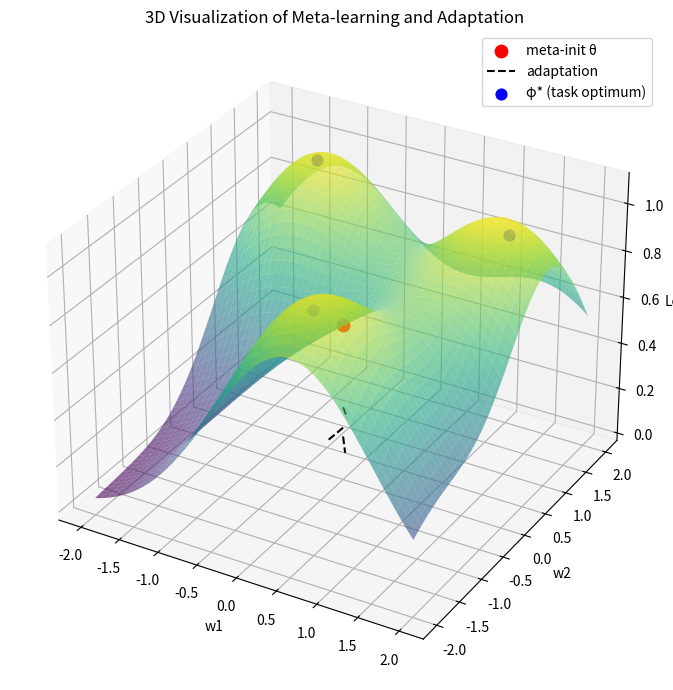

Here is the Python script that generated this plot:
# Re-import after reset
import numpy as np
import matplotlib.pyplot as plt


# 초기 파라미터
theta = np.array([0.0, 0.0])

# 가상의 태스크 최적 파라미터
phi_stars = np.array([
    [1.5, 1.0],
    [-1.2, 1.5],
    [0.5, -1.5]
])

# learning rate
alpha = 0.5

# 태스크 손실 함수
def task_loss(w, phi_star):
    return np.exp(-0.5 * ((w[0] - phi_star[0])**2 + (w[1] - phi_star[1])**2))

# 그라디언트 계산
def task_grad(w, phi_star):
    return -(w - phi_star) * task_loss(w, phi_star)

# 시각화용 그리드
X = np.linspace(-2, 2, 100)
Y = np.linspace(-2, 2, 100)
X, Y = np.meshgrid(X, Y)
Z = np.zeros_like(X)

for phi in phi_stars:
    Z += np.exp(-0.5 * ((X - phi[0])**2 + (Y - phi[1])**2))

# 3D 시각화
fig = plt.figure(figsize=(10, 7))
ax = fig.add_subplot(111, projection='3d')
ax.plot_surface(X, Y, Z, cmap='viridis', alpha=0.6)

# 메타 초기화 위치
ax.scatter(theta[0], theta[1], sum(task_loss(theta, phi) for phi in phi_stars),
           color='red', s=80, label='meta-init θ')

# 각 태스크에 대한 업데이트 경로
for i, phi_star in enumerate(phi_stars):
    grad = task_grad(theta, phi_star)
    phi_i = theta - alpha * grad
    ax.plot([theta[0], phi_i[0]], [theta[1], phi_i[1]],
            [task_loss(theta, phi_star), task_loss(phi_i, phi_star)],
            color='black', linestyle='--', label='adaptation' if i == 0 else "")
    ax.scatter(phi_star[0], phi_star[1], task_loss(phi_star, phi_star),
               color='blue', s=60, label='φ* (task optimum)' if i == 0 else "")

ax.set_xlabel('w1')
ax.set_ylabel('w2')
ax.set_zlabel('Loss')
ax.set_title('3D Visualization of Meta-learning and Adaptation')
ax.legend()
plt.tight_layout()
plt.show()
